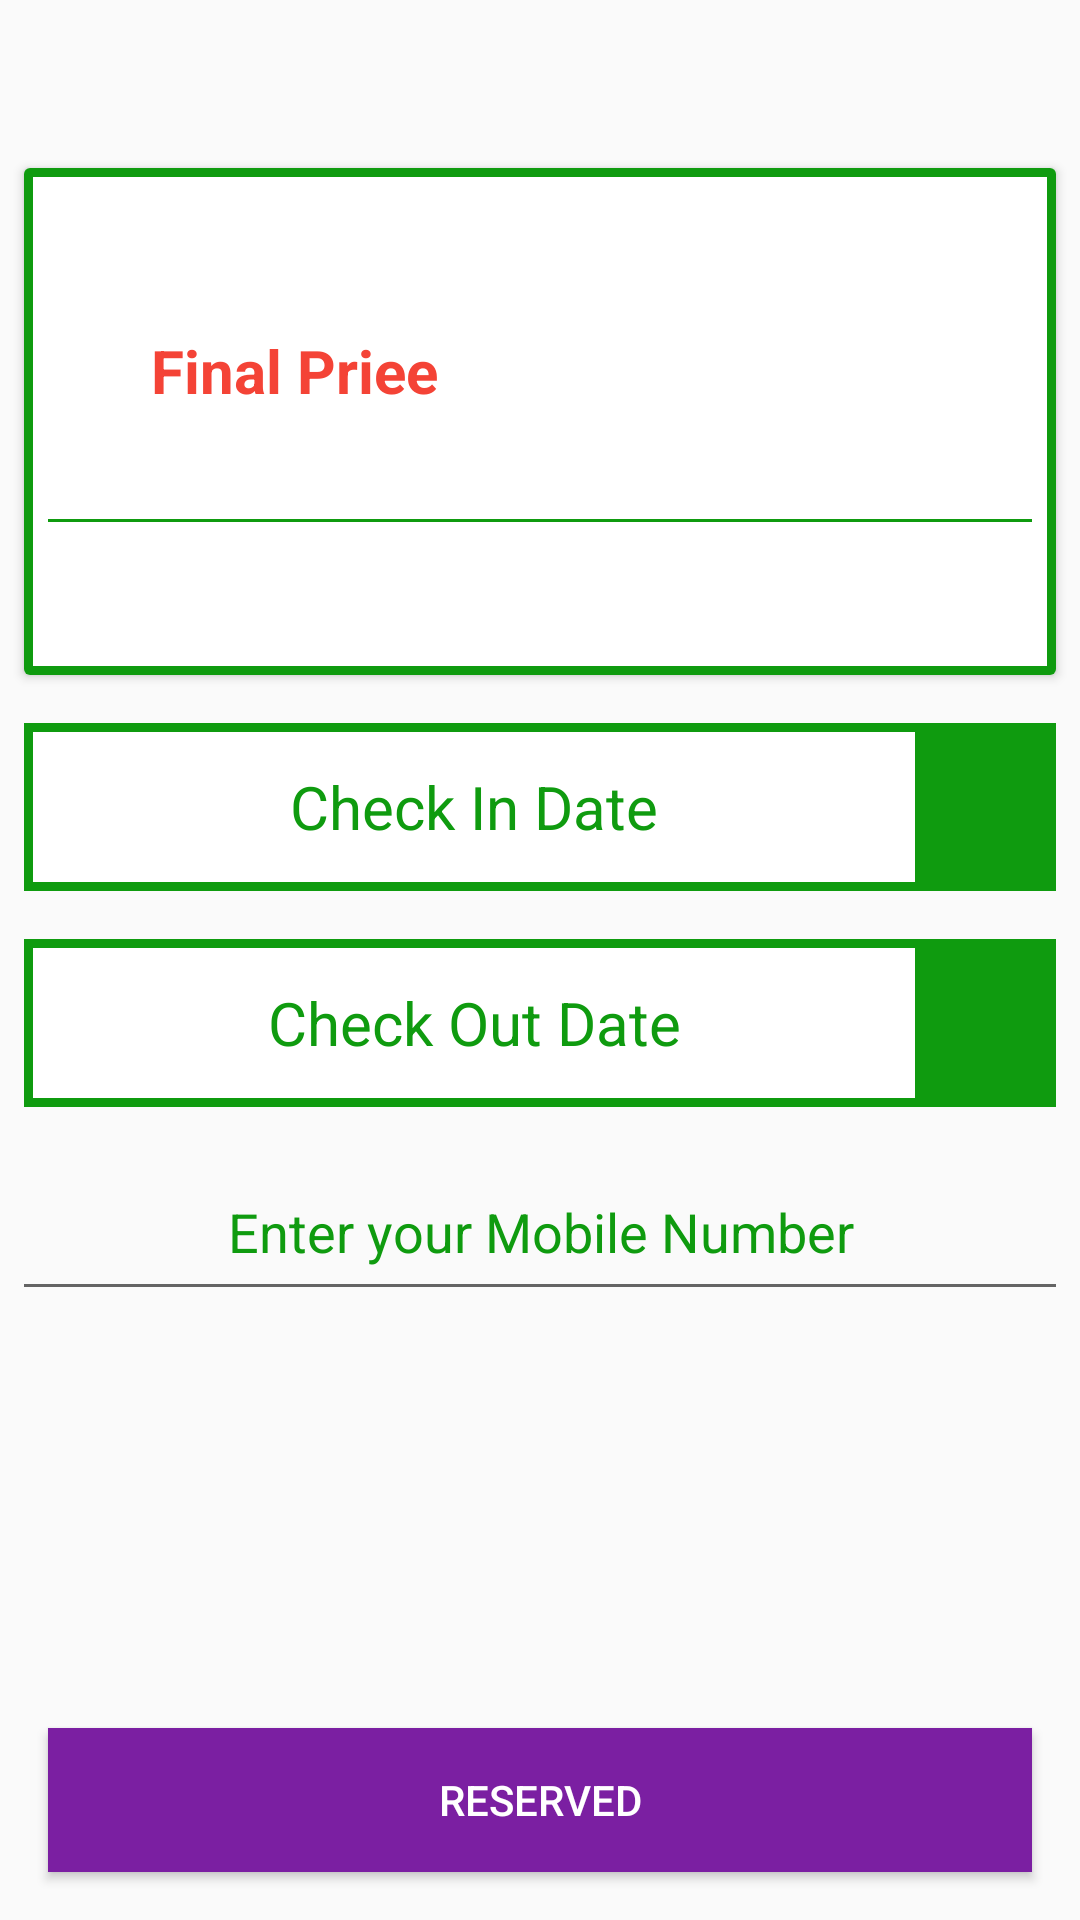

Reconstruct the res/layout file that produces this screen, plus the resources it refers to.
<!-- AndroidManifest.xml: application theme AppTheme -->
<!-- res/layout/activity_booking_summary.xml -->
<?xml version="1.0" encoding="utf-8"?>

<RelativeLayout xmlns:android="http://schemas.android.com/apk/res/android"
    xmlns:app="http://schemas.android.com/apk/res-auto"
    xmlns:tools="http://schemas.android.com/tools"
    android:layout_width="match_parent"
    android:layout_height="match_parent"
    tools:context=".booking.BookingSummary">

    <LinearLayout
        android:orientation="vertical"
        android:layout_width="match_parent"
        android:layout_height="wrap_content">

        <include layout="@layout/back"/>

        <android.support.v7.widget.CardView
            app:cardCornerRadius="2dp"
            app:cardElevation="2dp"
            android:layout_margin="8dp"
            android:layout_width="match_parent"
            android:layout_height="wrap_content">

            <LinearLayout
                android:background="@drawable/boarder"
                android:padding="8dp"
                android:orientation="vertical"
                android:layout_width="match_parent"
                android:layout_height="match_parent">

                <TextView
                    android:textColor="@color/colorPrimaryDark"
                    android:textSize="20dp"
                    android:gravity="center"
                    android:id="@+id/bs_roomName"
                    android:layout_width="match_parent"
                    android:layout_height="wrap_content" />

                <TextView
                    android:gravity="center"
                    android:id="@+id/bs_roomType"
                    android:layout_width="match_parent"
                    android:layout_height="wrap_content" />
                <LinearLayout
                    android:orientation="horizontal"
                    android:layout_width="match_parent"
                    android:layout_height="wrap_content">

                    <TextView
                        android:textSize="20dp"
                        android:textColor="@color/red500"
                        android:gravity="center"
                        android:layout_weight="1"
                        android:textStyle="bold"
                        android:text="Final Priee"
                        android:layout_width="match_parent"
                        android:layout_height="wrap_content" />

                    <TextView
                        android:textSize="20dp"
                        android:textColor="@color/red500"
                        android:gravity="center"
                        android:layout_weight="1"
                        android:id="@+id/bs_roomFinalPrice"
                        android:layout_width="match_parent"
                        android:layout_height="wrap_content" />

                </LinearLayout>

                <LinearLayout
                    android:layout_margin="4dp"
                    android:orientation="horizontal"
                    android:layout_width="match_parent"
                    android:layout_height="wrap_content">

                    <TextView
                        android:textColor="@color/colorPrimaryDark"
                        android:textSize="20dp"
                        android:layout_weight="1"
                        android:id="@+id/bs_roomNumber"
                        android:layout_width="match_parent"
                        android:layout_height="wrap_content" />
                    <TextView
                        android:layout_weight="1"
                        android:textColor="@color/colorPrimaryDark"
                        android:gravity="right"
                        android:textSize="20dp"
                        android:id="@+id/bs_roomStatus"
                        android:layout_width="match_parent"
                        android:layout_height="wrap_content" />

                </LinearLayout>

                <TextView
                    android:visibility="invisible"
                    android:text="unavailable"
                    android:id="@+id/bs_roomStatus_update"
                    android:layout_width="match_parent"
                    android:layout_height="1dp" />

                <View
                    android:background="@color/colorPrimaryDark"
                    android:layout_width="match_parent"
                    android:layout_height="1dp"/>
                <TextView
                    android:textColor="@color/colorPrimaryDark"
                    android:padding="8dp"
                    android:textSize="20dp"
                    android:textStyle="bold"
                    android:gravity="center"
                    android:id="@+id/bs_HotelName"
                    android:layout_width="match_parent"
                    android:layout_height="wrap_content" />


            </LinearLayout>

        </android.support.v7.widget.CardView>


        <LinearLayout
            android:layout_margin="8dp"
            android:orientation="horizontal"
            android:layout_width="match_parent"
            android:layout_height="56dp">

            <TextView
                android:textColorHint="@color/colorPrimaryDark"
                android:textSize="20dp"
                android:textColor="@color/colorPrimaryDark2"
                android:background="@drawable/boarder"
                android:gravity="center"
                android:hint="Check In Date"
                android:padding="2dp"
                android:layout_weight="1"
                android:id="@+id/in"
                android:layout_width="match_parent"
                android:layout_height="match_parent" />

            <ImageView
                android:background="@color/colorPrimaryDark"
                android:layout_weight="1"
                android:src="@drawable/ic_date_range_black1_24dp"
                android:id="@+id/calender_one"
                android:layout_width="88dp"
                android:layout_height="56dp" />

        </LinearLayout>

        <LinearLayout
            android:layout_margin="8dp"
            android:orientation="horizontal"
            android:layout_width="match_parent"
            android:layout_height="56dp">

            <TextView
                android:textColorHint="@color/colorPrimaryDark"
                android:textSize="20dp"
                android:textColor="@color/colorPrimaryDark2"
                android:background="@drawable/boarder"
                android:gravity="center"
                android:hint="Check Out Date"
                android:padding="2dp"
                android:layout_weight="1"
                android:id="@+id/out"
                android:layout_width="match_parent"
                android:layout_height="match_parent" />

            <ImageView
                android:background="@color/colorPrimaryDark"
                android:layout_weight="1"
                android:src="@drawable/ic_date_range_black1_24dp"
                android:id="@+id/calender_Two"
                android:layout_width="88dp"
                android:layout_height="56dp" />

        </LinearLayout>

        <EditText
            android:textColorHint="@color/colorPrimaryDark"
            android:textColor="@color/colorPrimaryDark2"
            android:gravity="center"
            android:inputType="number"
            android:id="@+id/client_mob"
            android:layout_margin="4dp"
            android:hint="Enter your Mobile Number"
            android:layout_width="match_parent"
            android:layout_height="56dp" />

        <TextView
            android:visibility="gone"
            android:layout_weight="1"
            android:id="@+id/txt_reg_id"
            android:layout_width="match_parent"
            android:layout_height="wrap_content"
            android:layout_alignParentBottom="true" />


    </LinearLayout>

    <Button
        android:layout_alignParentBottom="true"
        android:textColor="@color/white"
        android:background="@color/colorPrimaryDark2"
        android:layout_margin="16dp"
        android:text="RESERVED"
        android:id="@+id/reserve"
        android:layout_width="match_parent"
        android:layout_height="wrap_content" />


</RelativeLayout>
<!-- res/layout/back.xml (included above) -->
<?xml version="1.0" encoding="utf-8"?>


<android.support.v7.widget.Toolbar
    xmlns:android="http://schemas.android.com/apk/res/android"
    android:orientation="horizontal"
    android:id="@+id/toolbar"
    android:layout_width="wrap_content"
    android:layout_height="48dp">

</android.support.v7.widget.Toolbar>
<!-- resources referenced by this layout -->
<resources>
  <color name="colorPrimaryDark">#0f9b0f</color>
  <color name="colorPrimaryDark2">#7B1FA2</color>
  <color name="red500">#F44336</color>
  <color name="white">#FFFFFF</color>
  <!-- drawable boarder (drawable) -->
  <?xml version="1.0" encoding="utf-8"?>
  
  <shape xmlns:android="http://schemas.android.com/apk/res/android" android:shape="rectangle" >
      <solid android:color="@android:color/white" />
      <stroke android:width="3dip" android:color="@color/colorPrimaryDark"/>
  </shape>
  <style name="AppTheme" parent="Theme.AppCompat.Light.NoActionBar">
          
          <item name="colorPrimary">@color/colorPrimary</item>
          <item name="colorPrimaryDark">@color/colorPrimaryDark</item>
          <item name="colorAccent">@color/colorAccent</item>
      </style>
  <color name="colorPrimary">#0f9b0f</color>
  <color name="colorAccent">#52c234</color>
</resources>
